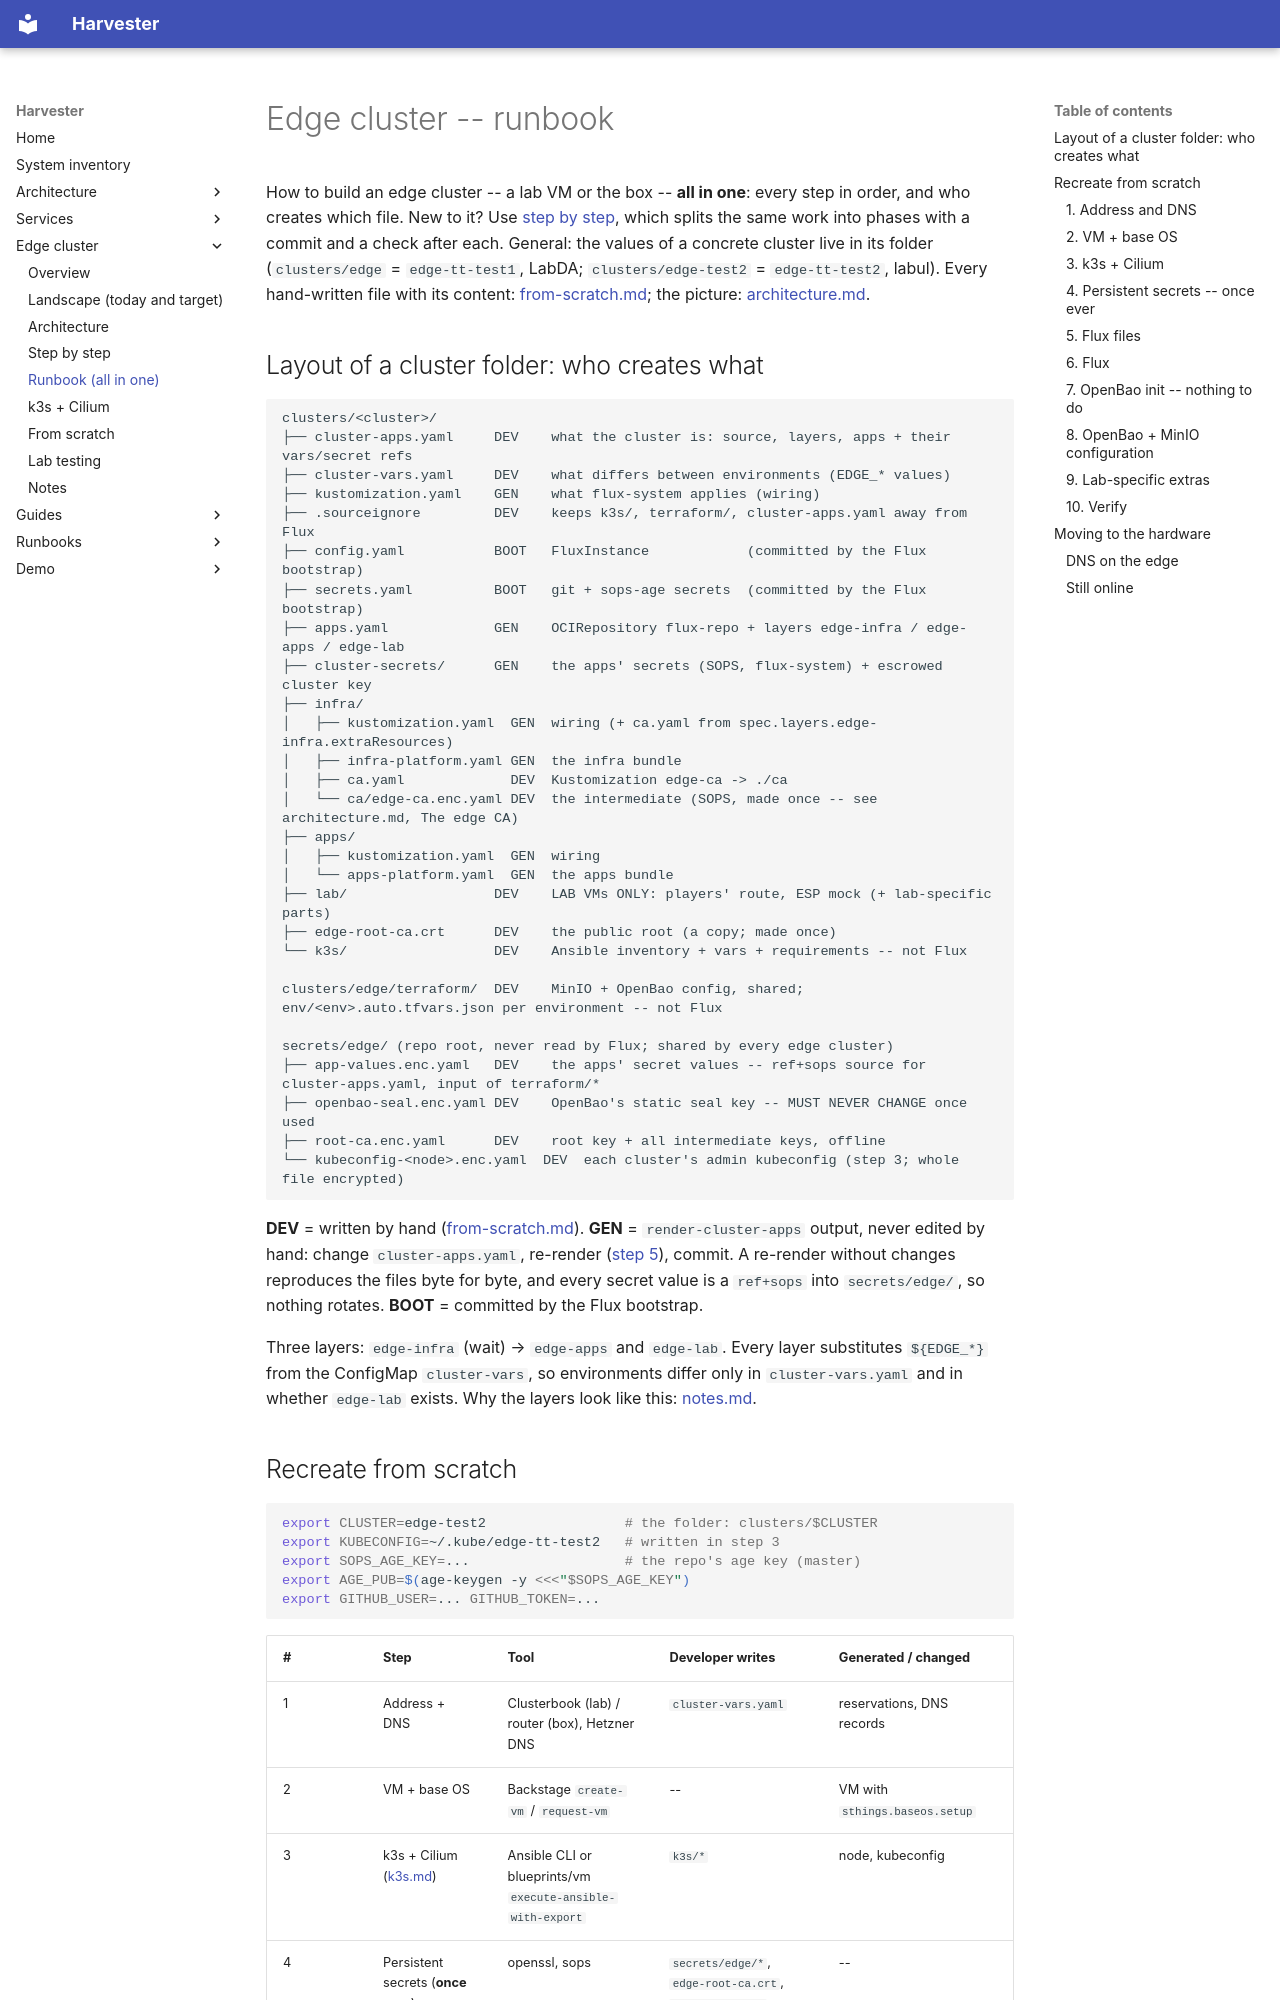

repository: stuttgart-things/harvester · page: edge/runbook/index.html · generator: mkdocs

# Edge cluster -- runbook

How to build an edge cluster -- a lab VM or the box -- **all in one**: every
step in order, and who creates which file. New to it? Use [step by
step](./step-by-step.md), which splits the same work into phases with a commit
and a check after each. General: the values of a concrete cluster live in its
folder (`clusters/edge` = `edge-tt-test1`, LabDA; `clusters/edge-test2` =
`edge-tt-test2`, labul). Every hand-written file with its content:
[from-scratch.md](./from-scratch.md); the picture:
[architecture.md](./architecture.md).

## Layout of a cluster folder: who creates what

```
clusters/<cluster>/
├── cluster-apps.yaml     DEV    what the cluster is: source, layers, apps + their vars/secret refs
├── cluster-vars.yaml     DEV    what differs between environments (EDGE_* values)
├── kustomization.yaml    GEN    what flux-system applies (wiring)
├── .sourceignore         DEV    keeps k3s/, terraform/, cluster-apps.yaml away from Flux
├── config.yaml           BOOT   FluxInstance            (committed by the Flux bootstrap)
├── secrets.yaml          BOOT   git + sops-age secrets  (committed by the Flux bootstrap)
├── apps.yaml             GEN    OCIRepository flux-repo + layers edge-infra / edge-apps / edge-lab
├── cluster-secrets/      GEN    the apps' secrets (SOPS, flux-system) + escrowed cluster key
├── infra/
│   ├── kustomization.yaml  GEN  wiring (+ ca.yaml from spec.layers.edge-infra.extraResources)
│   ├── infra-platform.yaml GEN  the infra bundle
│   ├── ca.yaml             DEV  Kustomization edge-ca -> ./ca
│   └── ca/edge-ca.enc.yaml DEV  the intermediate (SOPS, made once -- see architecture.md, The edge CA)
├── apps/
│   ├── kustomization.yaml  GEN  wiring
│   └── apps-platform.yaml  GEN  the apps bundle
├── lab/                  DEV    LAB VMs ONLY: players' route, ESP mock (+ lab-specific parts)
├── edge-root-ca.crt      DEV    the public root (a copy; made once)
└── k3s/                  DEV    Ansible inventory + vars + requirements -- not Flux

clusters/edge/terraform/  DEV    MinIO + OpenBao config, shared; env/<env>.auto.tfvars.json per environment -- not Flux

secrets/edge/ (repo root, never read by Flux; shared by every edge cluster)
├── app-values.enc.yaml   DEV    the apps' secret values -- ref+sops source for cluster-apps.yaml, input of terraform/*
├── openbao-seal.enc.yaml DEV    OpenBao's static seal key -- MUST NEVER CHANGE once used
├── root-ca.enc.yaml      DEV    root key + all intermediate keys, offline
└── kubeconfig-<node>.enc.yaml  DEV  each cluster's admin kubeconfig (step 3; whole file encrypted)
```

**DEV** = written by hand ([from-scratch.md](./from-scratch.md)).
**GEN** = `render-cluster-apps` output, never edited by hand: change
`cluster-apps.yaml`, re-render ([step 5](#5-flux-files)), commit. A re-render
without changes reproduces the files byte for byte, and every secret value is
a `ref+sops` into `secrets/edge/`, so nothing rotates. **BOOT** = committed by
the Flux bootstrap.

Three layers: `edge-infra` (wait) → `edge-apps` and `edge-lab`. Every layer
substitutes `${EDGE_*}` from the ConfigMap `cluster-vars`, so environments
differ only in `cluster-vars.yaml` and in whether `edge-lab` exists. Why the
layers look like this: [notes.md](./notes.md).
